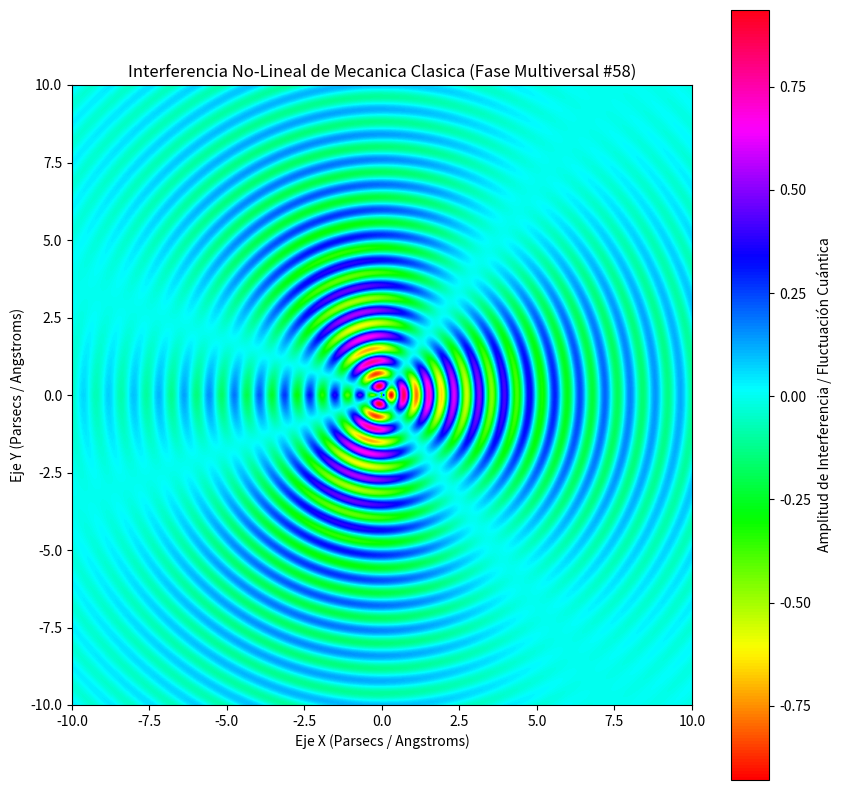

Recreate this plot in Python.
%matplotlib inline
# Simulación Multiversal: Mecanica Clasica - Variante 58
import numpy as np
import matplotlib.pyplot as plt

# Parámetros Físicos No-Lineales
omega_1 = 7.737
omega_2 = 1.68
lambda_decay = 0.219
phase_shift = 2.354

x = np.linspace(-10, 10, 800)
y = np.linspace(-10, 10, 800)
X, Y = np.meshgrid(x, y)

# Dinámica de Fluidos / Campos Tensor-Escalares (Fase Multiversal)
R = np.sqrt(X**2 + Y**2) + 1e-5
Z = (np.sin(omega_1 * R + phase_shift) * np.cos(omega_2 * np.arctan2(Y, X))) * np.exp(-lambda_decay * R)

plt.figure(figsize=(10, 10))
plt.imshow(Z, cmap='hsv', extent=[-10, 10, -10, 10], origin='lower')
plt.colorbar(label='Amplitud de Interferencia / Fluctuación Cuántica')
plt.title(r'Interferencia No-Lineal de Mecanica Clasica (Fase Multiversal #58)')
plt.xlabel('Eje X (Parsecs / Angstroms)')
plt.ylabel('Eje Y (Parsecs / Angstroms)')
plt.show()
